Run: headless pygame with SDL's dummy video driver; simulated clock (each Clock.tick advances the game by its frame time, no real sleeping); random seed 0; keys injected as events and as key.get_pressed() state; no mouse input.
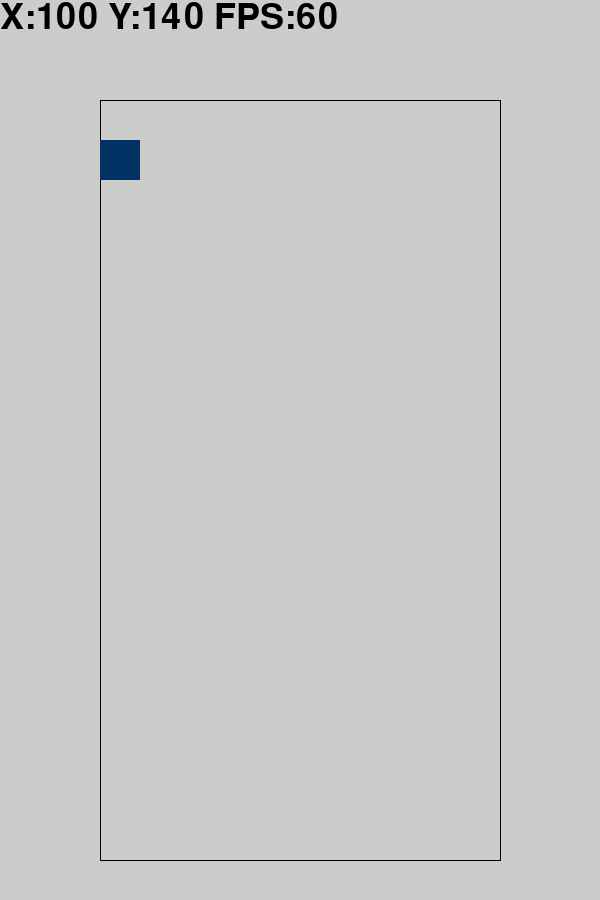
Frame 1 of 4 · flips 1–60 · no input
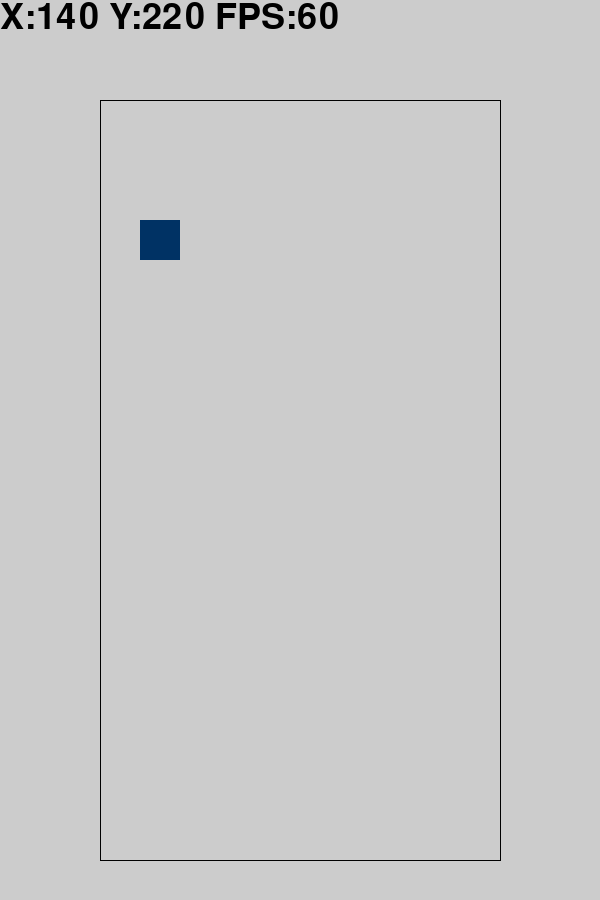
Frame 2 of 4 · flips 61–180 · tapped SPACE, RETURN · held RIGHT (→), D
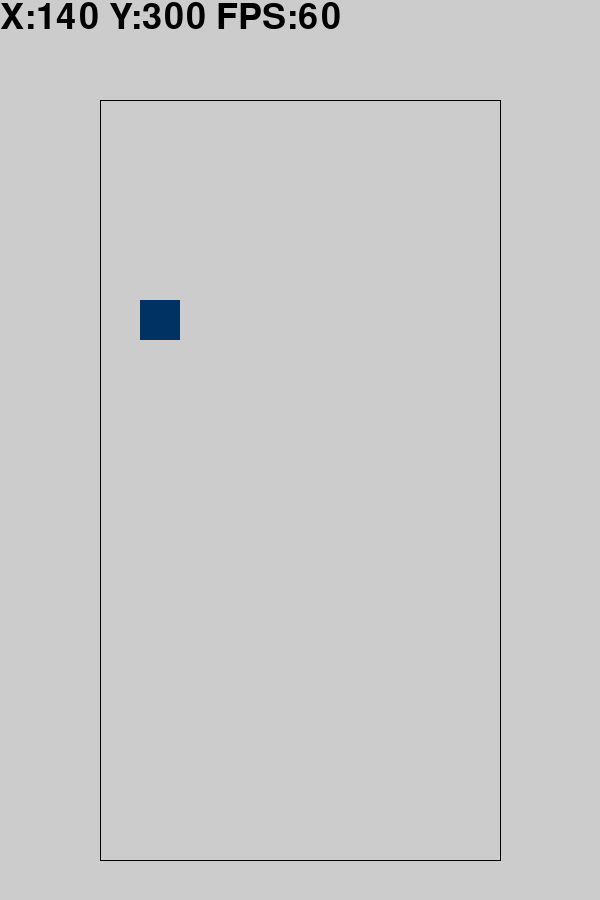
Frame 3 of 4 · flips 181–300 · held DOWN (↓), S
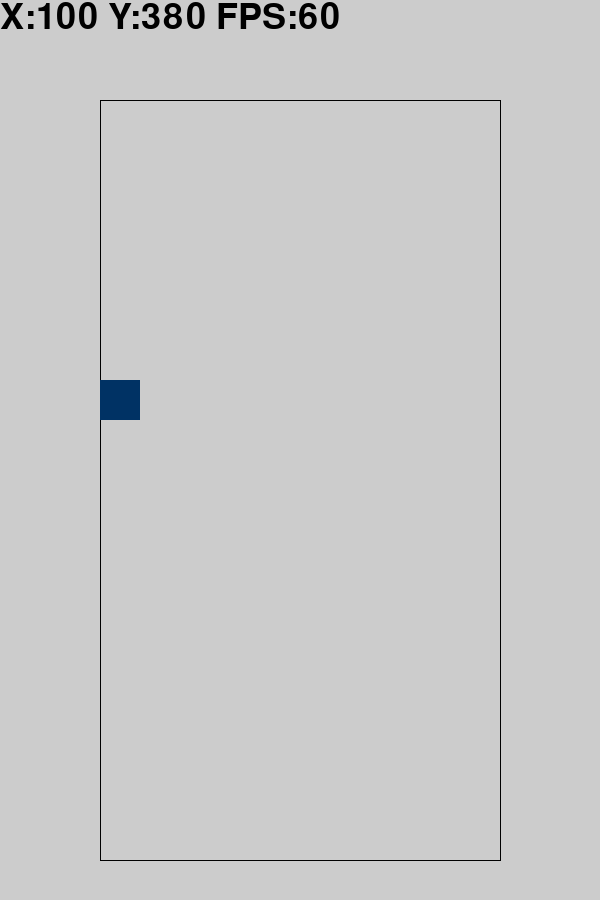
Frame 4 of 4 · flips 301–420 · held LEFT (←), A, UP (↑), W

The pygame program that drew these frames:

import pygame
pygame.init()

SCREEN_WIDTH = 600
SCREEN_HEIGHT = 900
tickrate = 120
tick = 0
x = 100
y = 100
l = 40
clock = pygame.time.Clock()
screen = pygame.display.set_mode((SCREEN_WIDTH, SCREEN_HEIGHT))
font = pygame.font.Font(pygame.font.get_default_font(), 36)



run = True
while run: 

    clock.tick(tickrate)
    screen.fill((204, 204, 204))
    pygame.draw.line(screen, (0,0,0), (100,100), (100, 860) )
    pygame.draw.line(screen, (0,0,0), (500,100), (500, 860) )
    pygame.draw.line(screen, (0,0,0), (100, 860), (500, 860) )
    pygame.draw.line(screen, (0,0,0), (100,100), (500, 100) )
    
    tick+=1
    if tick == tickrate/2: 
        y = y+l
        tick = 0

    pygame.draw.rect(screen, (0, 50, 100), (x, y, l, l))
    text_surface = font.render('X:'+str(x)+" Y:"+str(y)+" FPS:"+str(round(clock.get_fps())), True, (0, 0, 0))


    for event in pygame.event.get():
        if event.type==pygame.KEYDOWN:
            if event.key==pygame.K_LEFT and x>100:
                x -= l
            elif event.key==pygame.K_RIGHT and x+l<500:
                x += l
        if event.type == pygame.QUIT:
            run = False
    
    screen.blit(text_surface, dest=(0,0))
    pygame.display.flip()

pygame.quit()
